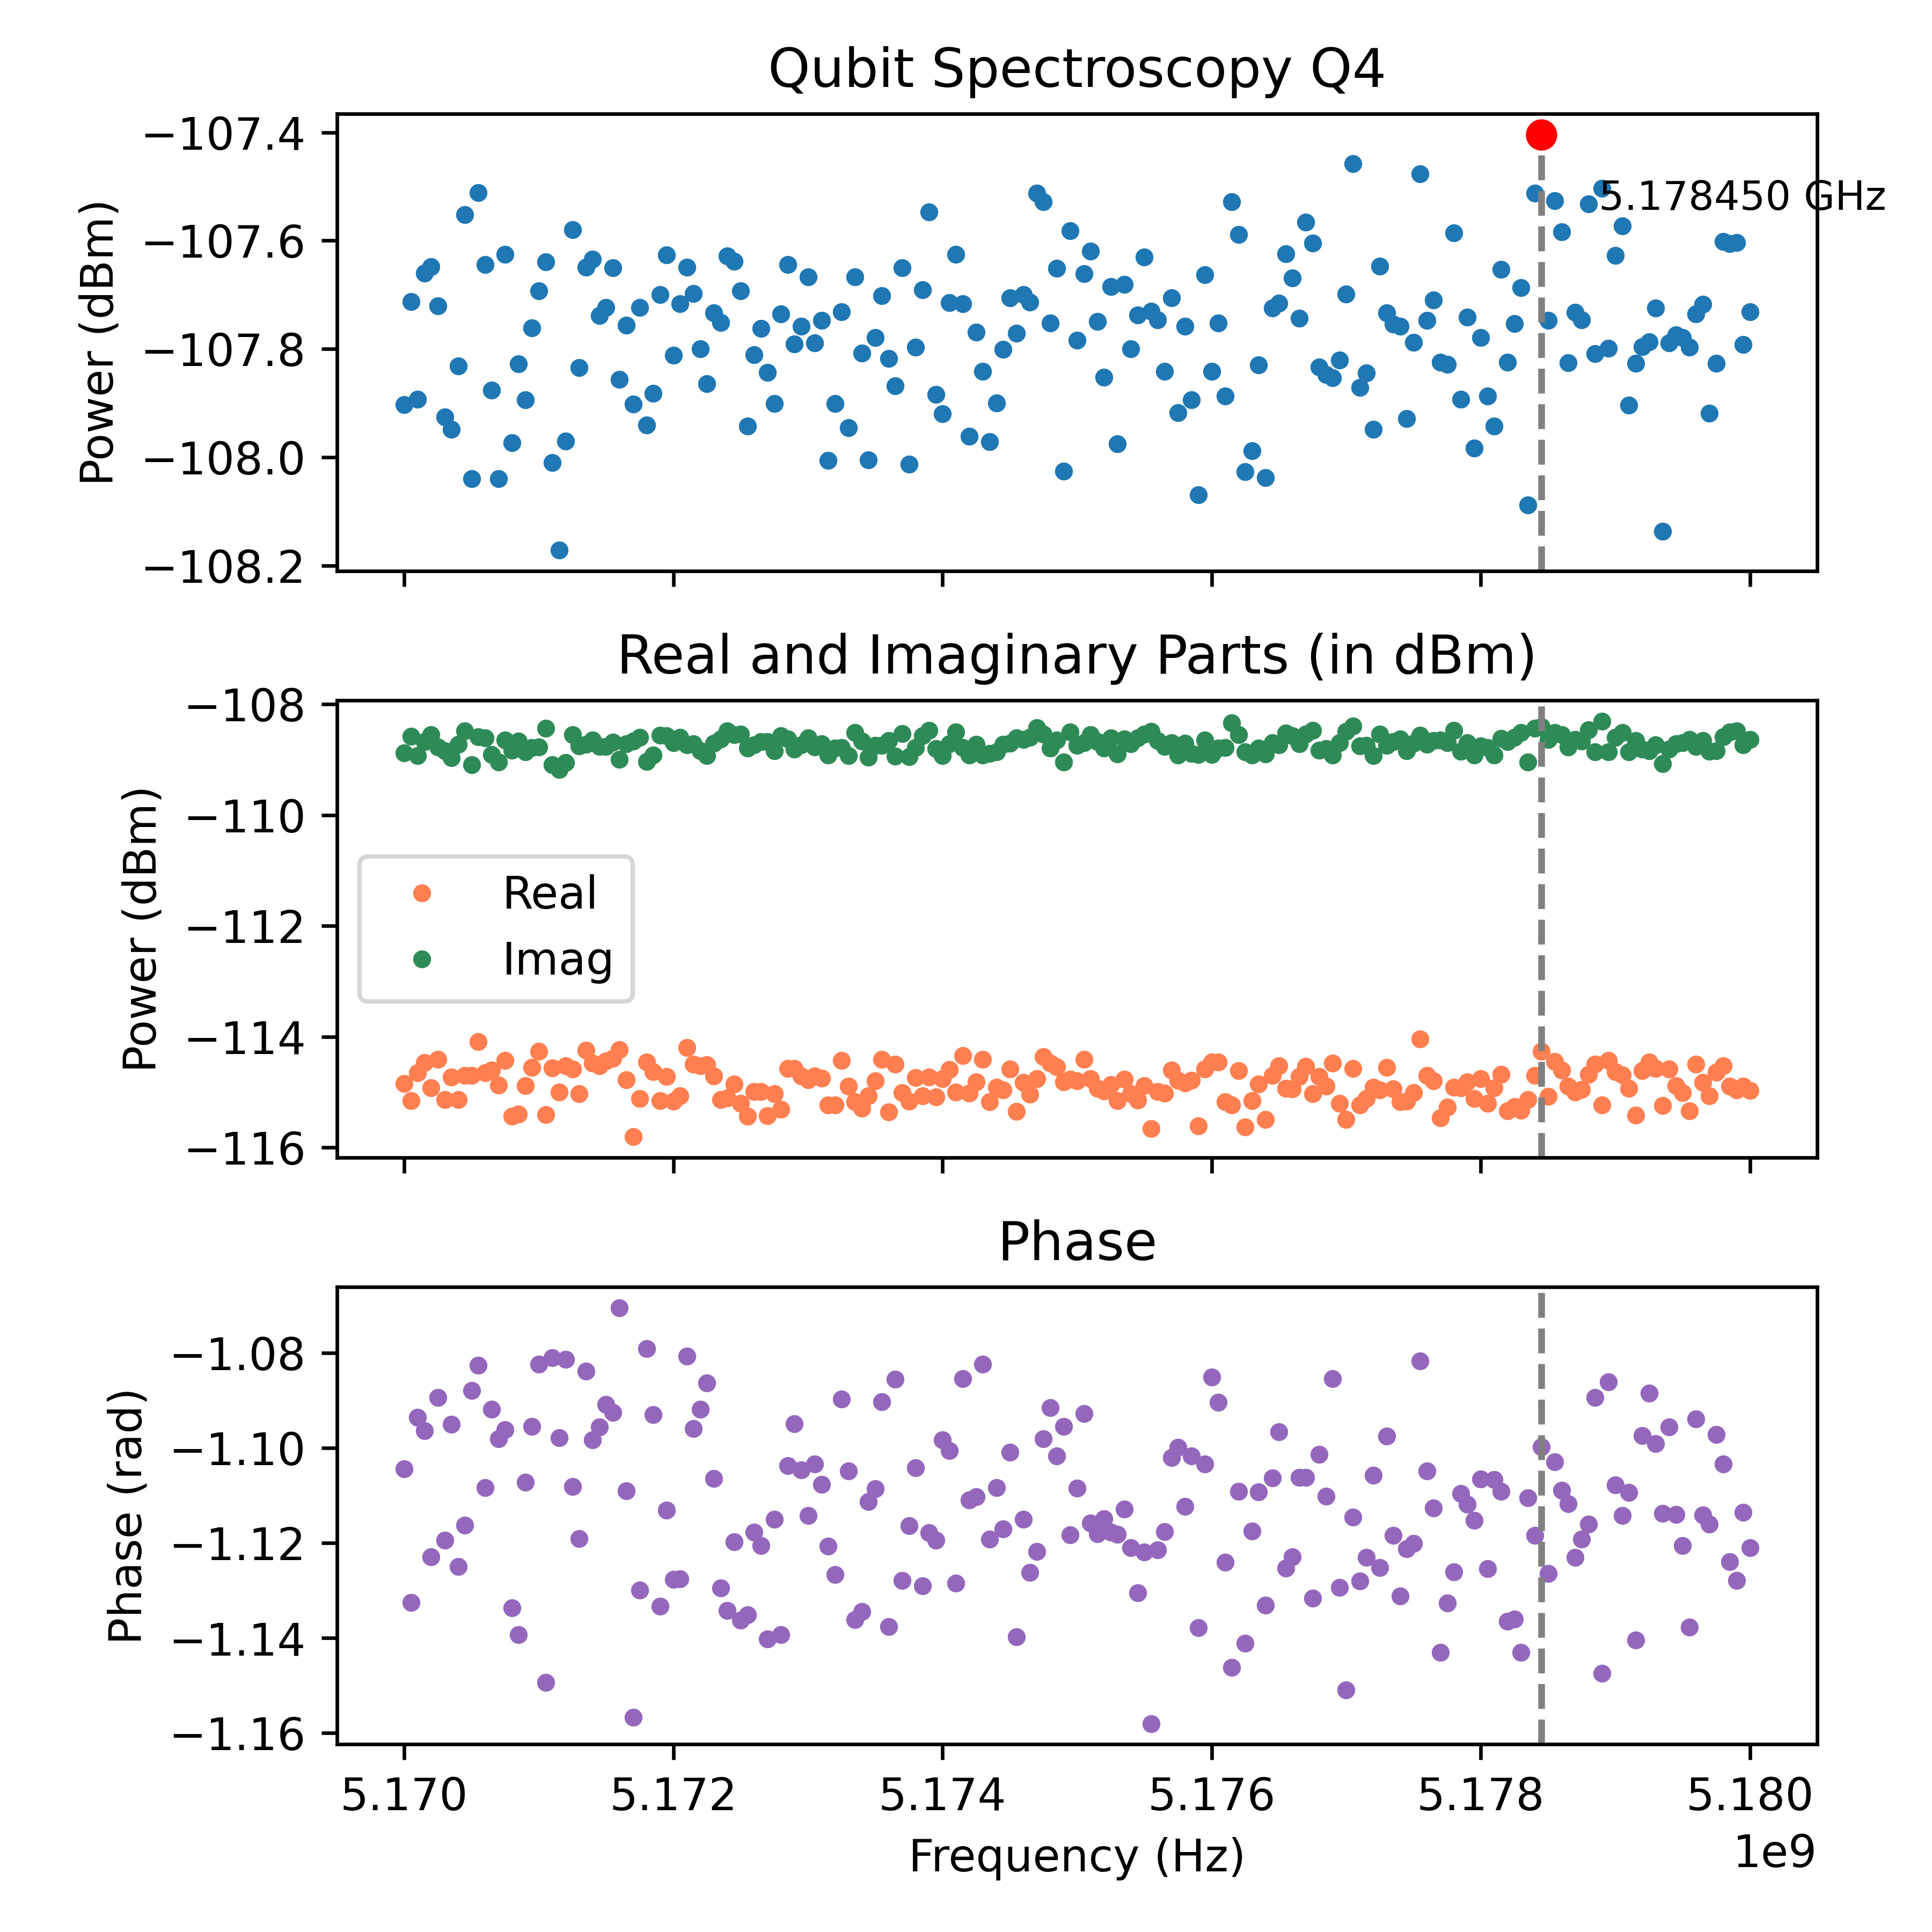

The table this chart was drawn from, first rows:
Frequency_Hz, Amplitude_dBm, Real_dBm, Imag_dBm, Phase_rad
5170000000, -107.9, -114.8, -108.9, -1.104
5170050000, -107.7, -115.2, -108.6, -1.133
5170100000, -107.9, -114.7, -108.9, -1.094
5170150000, -107.7, -114.5, -108.7, -1.096
5170200000, -107.6, -114.9, -108.6, -1.123
5170250000, -107.7, -114.4, -108.8, -1.089
5170300000, -107.9, -115.1, -108.8, -1.119
5170350000, -107.9, -114.7, -109, -1.095
5170400000, -107.8, -115.1, -108.7, -1.125
5170450000, -107.6, -114.7, -108.5, -1.116
5170500000, -108, -114.7, -109.1, -1.088
5170550000, -107.5, -114.1, -108.6, -1.083
5170600000, -107.6, -114.7, -108.6, -1.108
5170650000, -107.9, -114.6, -108.9, -1.092
5170700000, -108, -114.9, -109, -1.098
5170750000, -107.6, -114.4, -108.6, -1.096
5170800000, -108, -115.4, -108.8, -1.134
5170850000, -107.8, -115.4, -108.7, -1.139
5170900000, -107.9, -114.9, -108.9, -1.107
5170950000, -107.8, -114.6, -108.8, -1.095
5171000000, -107.7, -114.3, -108.8, -1.082
5171050000, -107.6, -115.4, -108.4, -1.149
5171100000, -108, -114.6, -109.1, -1.081
5171150000, -108.2, -115, -109.2, -1.098
5171200000, -108, -114.5, -109.1, -1.081
5171250000, -107.6, -114.6, -108.5, -1.108
5171300000, -107.8, -115, -108.8, -1.119
5171350000, -107.6, -114.2, -108.7, -1.084
5171400000, -107.6, -114.5, -108.6, -1.098
5171450000, -107.7, -114.5, -108.8, -1.096
5171500000, -107.7, -114.4, -108.8, -1.091
5171550000, -107.7, -114.4, -108.7, -1.093
5171600000, -107.9, -114.2, -109, -1.071
5171650000, -107.8, -114.8, -108.7, -1.109
5171700000, -107.9, -115.8, -108.7, -1.157
5171750000, -107.7, -115.1, -108.6, -1.13
5171800000, -107.9, -114.5, -109, -1.079
5171850000, -107.9, -114.6, -108.9, -1.093
5171900000, -107.7, -115.2, -108.6, -1.133
5171950000, -107.6, -114.7, -108.6, -1.113
5172000000, -107.8, -115.2, -108.7, -1.128
5172050000, -107.7, -115.1, -108.6, -1.128
5172100000, -107.6, -114.2, -108.7, -1.081
5172150000, -107.7, -114.5, -108.7, -1.096
5172200000, -107.8, -114.5, -108.8, -1.092
5172250000, -107.9, -114.5, -108.9, -1.086
5172300000, -107.7, -114.7, -108.7, -1.106
5172350000, -107.8, -115.1, -108.6, -1.129
5172400000, -107.6, -115.1, -108.5, -1.134
5172450000, -107.6, -114.9, -108.6, -1.12
5172500000, -107.7, -115.2, -108.5, -1.136
5172550000, -107.9, -115.4, -108.8, -1.135
5172600000, -107.8, -115, -108.7, -1.118
5172650000, -107.8, -115, -108.7, -1.121
5172700000, -107.8, -115.4, -108.7, -1.14
5172750000, -107.9, -115, -108.8, -1.115
5172800000, -107.7, -115.3, -108.6, -1.139
5172850000, -107.6, -114.6, -108.6, -1.104
5172900000, -107.8, -114.6, -108.8, -1.095
5172950000, -107.8, -114.7, -108.7, -1.105
... 141 more rows
